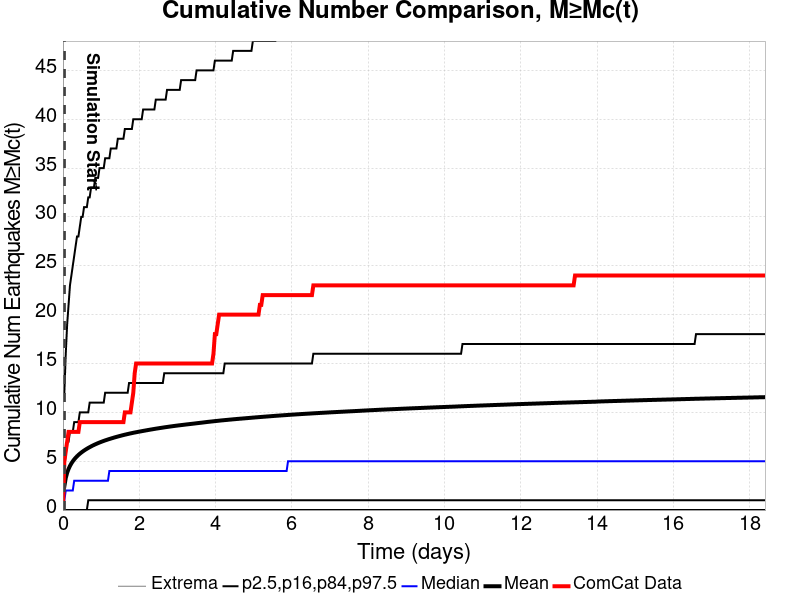

Data behind this chart, as committed beside it:
Time (days), ComCat Data, Simulation Mean, Simulation Median, Simulation Mode, Simulation Minimum, Simulation Maximum, 2.5 %-ile, 16 %-ile, 84 %-ile, 97.5 %-ile
0.0, 0.0, , , , , , , , , 
0.03688, 5.0, 2.434, 1.002, 0.001569, 0.001569, 1443, 0.001569, 0.001569, 4.002, 12
0.07376, 6.0, 3.284, 2.002, 0.001569, 0.001569, 1958, 0.001569, 0.001569, 6.002, 16
0.1106, 7.0, 3.819, 2.002, 0.001569, 0.001569, 2250, 0.001569, 0.001569, 7.002, 19
0.1475, 8.0, 4.209, 2.002, 0.001569, 0.001569, 2467, 0.001569, 0.001569, 7.002, 21
0.1844, 8.0, 4.517, 2.002, 0.001569, 0.001569, 2637, 0.001569, 0.001569, 8.002, 23
0.2213, 8.0, 4.776, 2.002, 0.001569, 0.001569, 2797, 0.001569, 0.001569, 8.002, 24
0.2582, 8.0, 4.994, 2.002, 0.001569, 0.001569, 2936, 0.001569, 0.001569, 8.002, 25
0.295, 8.0, 5.181, 3.002, 0.001569, 0.001569, 3056, 0.001569, 0.001569, 9.002, 26
0.3319, 8.0, 5.349, 3.002, 0.001569, 0.001569, 3143, 0.001569, 0.001569, 9.002, 27
0.3688, 8.0, 5.501, 3.002, 0.001569, 0.001569, 3225, 0.001569, 0.001569, 9.002, 28
0.4057, 8.0, 5.64, 3.002, 0.001569, 0.001569, 3313, 0.001569, 0.001569, 9.002, 28
0.4426, 9.0, 5.765, 3.002, 0.001569, 0.001569, 3382, 0.001569, 0.001569, 10, 29
0.4794, 9.0, 5.879, 3.002, 0.001569, 0.001569, 3437, 0.001569, 0.001569, 10, 30
0.5163, 9.0, 5.988, 3.002, 0.001569, 0.001569, 3491, 0.001569, 0.001569, 10, 30
0.5532, 9.0, 6.089, 3.002, 0.001569, 0.001569, 3541, 0.001569, 0.001569, 10, 31
0.5901, 9.0, 6.184, 3.002, 0.001569, 0.001569, 3586, 0.001569, 0.001569, 10, 31
0.6269, 9.0, 6.271, 3.002, 0.001569, 0.001569, 3623, 0.001569, 0.001569, 10, 31
0.6638, 9.0, 6.357, 3.002, 0.001569, 0.001569, 3667, 0.001569, 1.002, 10, 32
0.7007, 9.0, 6.436, 3.002, 0.001569, 0.001569, 3706, 0.001569, 1.002, 11, 32
0.7376, 9.0, 6.515, 3.002, 0.001569, 0.001569, 3747, 0.001569, 1.002, 11, 33
0.7745, 9.0, 6.59, 3.002, 0.001569, 0.001569, 3810, 0.001569, 1.002, 11, 33
0.8113, 9.0, 6.661, 3.002, 0.001569, 0.001569, 3857, 0.001569, 1.002, 11, 33
0.8482, 9.0, 6.727, 3.002, 0.001569, 0.001569, 3896, 0.001569, 1.002, 11, 34
0.8851, 9.0, 6.791, 3.002, 0.001569, 0.001569, 3938, 0.001569, 1.002, 11, 34
0.922, 9.0, 6.853, 3.002, 1.002, 0.001569, 3976, 0.001569, 1.002, 11, 34
0.9589, 9.0, 6.914, 3.002, 1.002, 0.001569, 4020, 0.001569, 1.002, 11, 35
0.9957, 9.0, 6.97, 3.002, 1.002, 0.001569, 4057, 0.001569, 1.002, 11, 35
1.033, 9.0, 7.024, 3.002, 1.002, 0.001569, 4090, 0.001569, 1.002, 11, 35
1.069, 9.0, 7.078, 3.002, 1.002, 0.001569, 4130, 0.001569, 1.002, 11, 35
1.106, 9.0, 7.128, 3.002, 1.002, 0.001569, 4149, 0.001569, 1.002, 12, 36
1.143, 9.0, 7.177, 3.002, 1.002, 0.001569, 4172, 0.001569, 1.002, 12, 36
1.18, 9.0, 7.225, 3.002, 1.002, 0.001569, 4199, 0.001569, 1.002, 12, 36
1.217, 9.0, 7.271, 4.002, 1.002, 0.001569, 4218, 0.001569, 1.002, 12, 36
1.254, 9.0, 7.316, 4.002, 1.002, 0.001569, 4242, 0.001569, 1.002, 12, 37
1.291, 9.0, 7.359, 4.002, 1.002, 0.001569, 4261, 0.001569, 1.002, 12, 37
1.328, 9.0, 7.404, 4.002, 1.002, 0.001569, 4284, 0.001569, 1.002, 12, 37
1.365, 9.0, 7.445, 4.002, 1.002, 0.001569, 4301, 0.001569, 1.002, 12, 37
1.401, 9.0, 7.486, 4.002, 1.002, 0.001569, 4322, 0.001569, 1.002, 12, 37
1.438, 9.0, 7.525, 4.002, 1.002, 0.001569, 4345, 0.001569, 1.002, 12, 38
1.475, 9.0, 7.565, 4.002, 1.002, 0.001569, 4378, 0.001569, 1.002, 12, 38
1.512, 9.0, 7.603, 4.002, 1.002, 0.001569, 4397, 0.001569, 1.002, 12, 38
1.549, 9.0, 7.641, 4.002, 1.002, 0.001569, 4414, 0.001569, 1.002, 12, 38
1.586, 9.0, 7.678, 4.002, 1.002, 0.001569, 4432, 0.001569, 1.002, 12, 38
1.623, 10.0, 7.712, 4.002, 1.002, 0.001569, 4439, 0.001569, 1.002, 12, 39
1.66, 10.0, 7.747, 4.002, 1.002, 0.001569, 4462, 0.001569, 1.002, 12, 39
1.696, 10.0, 7.781, 4.002, 1.002, 0.001569, 4478, 0.001569, 1.002, 12, 39
1.733, 10.0, 7.813, 4.002, 1.002, 0.001569, 4489, 0.001569, 1.002, 13, 39
1.77, 10.0, 7.845, 4.002, 1.002, 0.001569, 4505, 0.001569, 1.002, 13, 39
1.807, 11.0, 7.877, 4.002, 1.002, 0.001569, 4517, 0.001569, 1.002, 13, 39
1.844, 12.0, 7.908, 4.002, 1.002, 0.001569, 4541, 0.001569, 1.002, 13, 40
1.881, 14.0, 7.936, 4.002, 1.002, 0.001569, 4556, 0.001569, 1.002, 13, 40
1.918, 15.0, 7.964, 4.002, 1.002, 0.001569, 4568, 0.001569, 1.002, 13, 40
1.955, 15.0, 7.992, 4.002, 1.002, 0.001569, 4587, 0.001569, 1.002, 13, 40
1.991, 15.0, 8.02, 4.002, 1.002, 0.001569, 4599, 0.001569, 1.002, 13, 40
2.028, 15.0, 8.046, 4.002, 1.002, 0.001569, 4610, 0.001569, 1.002, 13, 40
2.065, 15.0, 8.073, 4.002, 1.002, 0.001569, 4619, 0.001569, 1.002, 13, 40
2.102, 15.0, 8.1, 4.002, 1.002, 0.001569, 4637, 0.001569, 1.002, 13, 41
2.139, 15.0, 8.125, 4.002, 1.002, 0.001569, 4649, 0.001569, 1.002, 13, 41
2.176, 15.0, 8.152, 4.002, 1.002, 0.001569, 4668, 0.001569, 1.002, 13, 41
... 440 more rows
